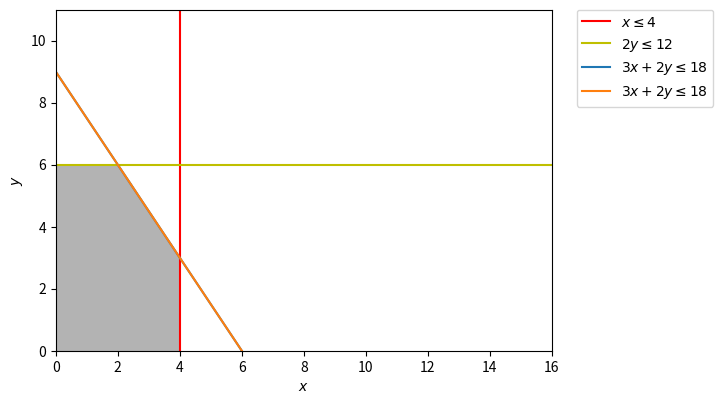

Reproduce this figure in Python.
import matplotlib.pyplot as plt
import numpy as np


# plot the feasible region
d = np.linspace(0,10,500)
x,y = np.meshgrid(d,d)
plt.imshow( ((x<=4) & (2*y<=12) & (3*x+2*y<=18) & (x>=0) & (y>=0)).astype(int) , 
                extent=(x.min(),x.max(),y.min(),y.max()),origin="lower", cmap="Greys", alpha = 0.3);


# plot the lines defining the constraints
x = np.linspace(0,10,500)
# eq1 : x <= 4
plt.axvline(x=4, label=r'$x\leq 4$', color="r")
# eq2 : 2y <= 12
plt.axhline(y=6, label=r'$2y\leq 12$', color="y")
# eq3 : 3x+2y <= 18
y3 = (-3*x)/2.0 +9.0

# Make plot
plt.plot(x, y3, label=r'$3x+2y\leq 18$')
plt.plot(x, y3, label=r'$3x+2y\leq 18$')
plt.xlim(0,16)
plt.ylim(0,11)
plt.legend(bbox_to_anchor=(1.05, 1), loc=2, borderaxespad=0.)
plt.xlabel(r'$x$')
plt.ylabel(r'$y$')


plt.show()